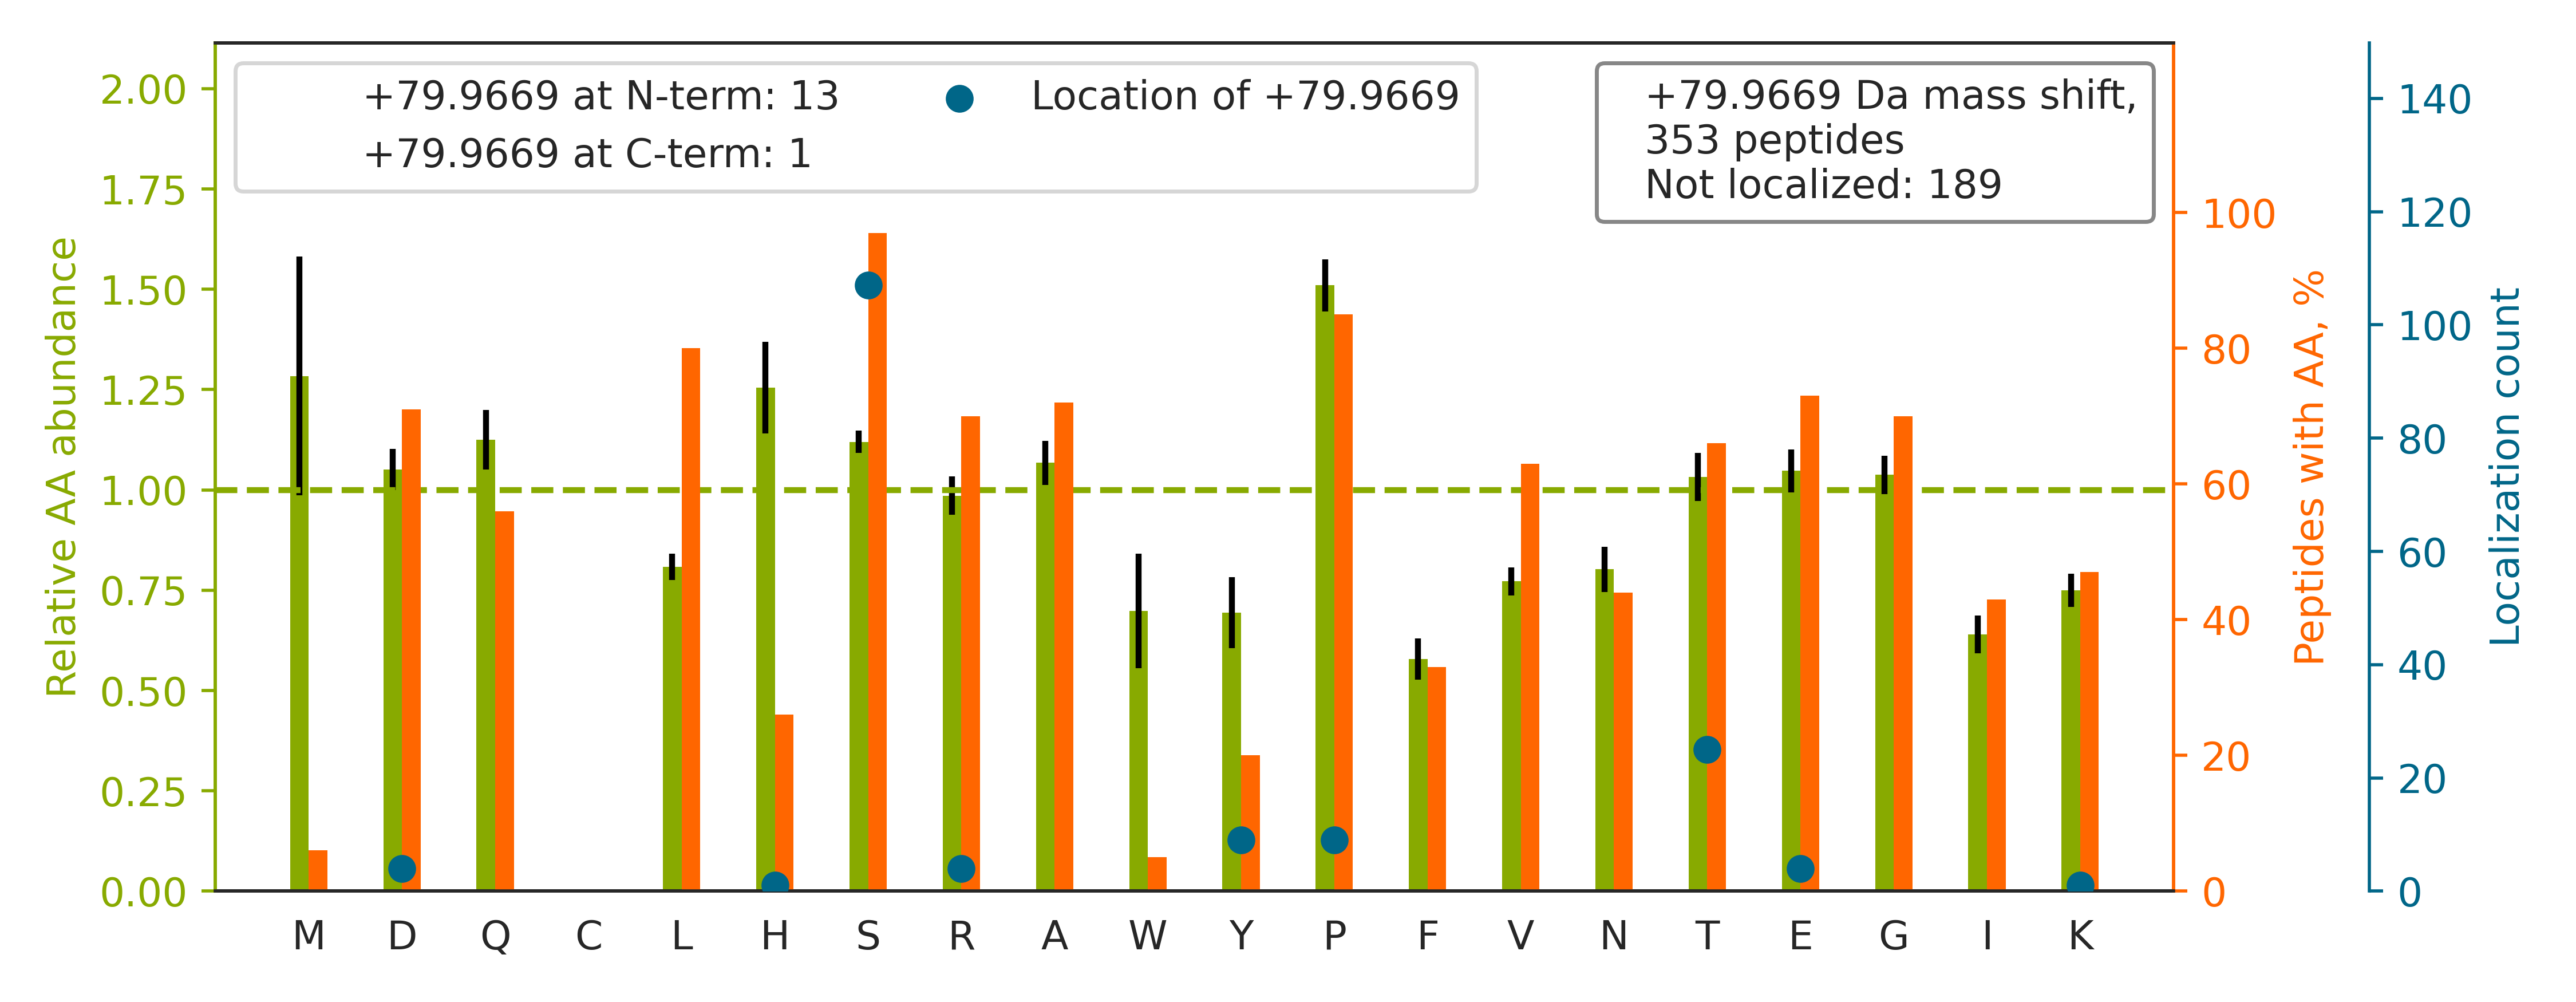

Values plotted in this chart, from the file beside it:
top isoform	localization score	spectrum
K.GPPDFSSD[+80]EEREPTPVLGSGAAAAGR.S	0.1038	QEXI22202.23661.23661.3
K.KPATPAEDDEDDDIDLFGS[+80]DNEEEDKEAAQLR.…	0.1549	QEXI22202.25581.25581.3
K.GSHQISLDNPDY[+80]QQDFFPK{+4}.E	0.9181	QEXI22202.26096.26096.2
R.ESPRPLQLPGAEGPAISDGEE[+80]GGGEPGAGGGAA…	0.6512	QEXI22202.26612.26612.3
K.FKVQGEAVSNIQENTQTPTVQEESEEEEVDETGVEVK.…		QEXI22202.26853.26853.4
K.FEEESKEPVADEEEEDS[+80]DDDVEPITEFR.F	0.6303	QEXI22202.28007.28007.3
R.AHSSPASLQLGAVSPGTLTPTGVVSGPAATPTAQHLR.…		QEXI22202.30427.30427.4
K.SSSSPELQTLQDILGDPGDK{+8}ADVGR{+10}.L		QEXI22202.38189.38189.3
K.MVIQGPSSPQGEAMVTDVLEDQKEGR.S		QEXI22202.32215.32215.3
R.SNS[+80]VGIQDAFNDGSDSTFQKR.N	0.5364	QEXI22202.22044.22044.3
R.MLPHAPGVQMQAIPEDAIPEESGDEDEDDPDKR.I		QEXI22202.28750.28750.3
R.RVVLGDGVQLPPGDYS{+80}TTPGGTLFSTTPGGTR.…		QEXI22202.40104.40104.3
R.GLLAQGLRPES[+80]PPPAGPLLNGAPAGESPQPK.A	0.8052	QEXI22202.31605.31605.3
R.SSPGQTPEEGAQALAEFAALHGPALR.A		QEXI22202.38086.38086.3
K.SVS[+80]TTNIAGHFNDESPLGLR.R	0.9769	QEXI22202.27879.27879.3
R.IS{+80}YTPPESPVPSYASSTPLHVPVPR{+10}.A		QEXI22202.37233.37233.3
R.NGPLNES[+80]QEDEEDSEHGTSLNR.E	0.9551	QEXI22202.9907.9907.3
K.KNVLSSLAVYAEDS{+80}EPESDGEAGIEAVGSAAEE…		QEXI22202.39333.39333.3
R.R{+6}DNEVDGQDY[+80]HFVVSR{+6}.E	0.9914	QEXI22202.10718.10718.3
K.KLPPPPPQAPPEEENESEPEEPSGVEGAAFQSR.L		QEXI22202.24742.24742.3
R.TPEELDDS[+80]DFETEDFDVR.S	0.8766	QEXI22202.32941.32941.2
R.NGVIQHTGAAAEEFNDDTD.-		QEXI22202.17243.17243.2
R.KLS[+80]LGQYDNDAGGQLPFSK.C	0.7658	QEXI22202.27629.27629.2
R.AQS[+80]SPASATFPVSVQEPPTK{+4}PR{+6}.F	0.9808	QEXI22202.22142.22142.3
K.MLAES{+80}DESGDEESVSQTDKTELQNTLR.T		QEXI22202.27093.27093.3
R.EREESEDELEEANGNNPIDIEVDQNK.E		QEXI22202.25046.25046.3
R.EK{+8}P[+80]DSDDDLDIASLVTAK{+8}.L	0.8652	QEXI22202.31271.31271.2
K.SKEAAVGVPPPAQPAPGEPTPPAPPSPDWTSSSR.E		QEXI22202.28132.28132.3
R.GGMGS[+80]GGLATGIAGGLAGMGGIQNEKETMQSLN…	0.9965	QEXI22202.35594.35594.3
K.SLTDPSQESHTEAISDAETSSSDISFSGIATR.R		QEXI22202.30121.30121.3
R.FLEDDTS[+80]DPTYTSALGGK.I	0.9338	QEXI22202.28822.28822.2
R.SILKPSTPIPPQEGEEVGES[+80]SEEQDNAPK.S	0.9111	QEXI22202.21954.21954.3
R.LE[+80]EGVASDEEAEEAQPGSGPSPEPEGSPPAHPQ…	0.02185	QEXI22202.21428.21428.3
R.ESPRPLQLPGAEGPAIS[+80]DGEEGGGEPGAGGGAA…	0.903	QEXI22202.22156.22156.4
R.FPGDQVVNGAGPELSTGPSPGS[+80]PTLDIDQSIEQ…	0.8035	QEXI22202.44462.44462.3
K.IVEPEVVGES{+80}DS[+80]EVEGDAWR.M	0.3766	QEXI22202.36963.36963.2
K.SPFIEEQLHTVLEKS{+80}PENS[+80]PPVKPK.H	0.8946	QEXI22202.26386.26386.3
R.IQPQPPDEDGDHSDKEDEQPQVVVLK.K		QEXI22202.19123.19123.4
K.ASALLFSSDEED[+80]QWNIPASQTHLASDSR.S	0.8012	QEXI22202.35612.35612.3
R.QEAIPDLEDSPPVS{+80}DSEEQQESAR.A		QEXI22202.45288.45288.3
R.GTGQS[+80]DDSDIWDDTALIK{+8}.A	0.5064	QEXI22202.36038.36038.2
R.LK[+80]SEDGVEGDLGETQSR.T	0.8488	QEXI22202.9416.9416.2
R.YQDEVFGGFVTEPQEES[+80]EEEVEEPEER.Q	0.9105	QEXI22202.36399.36399.3
R.ADAPDAGAQSDSELPSYHQNDVSLDR.G		QEXI22202.20813.20813.3
R.GLLYDS[+80]DEEDEERPAR.K	0.0498	QEXI22202.15746.15746.3
R.SLSNSNPDISGTPTSPDDEVR.S		QEXI22202.19637.19637.2
R.TRDDGDEEGLLTHSEEELEHSQDTDADDGALQ.-		QEXI22202.26002.26002.4
R.VASGPSPGEGISPQSAQAPQAPGDNHVVPVLR.-		QEXI22202.26512.26512.3
K.SSKAS[+80]LGS{+80}LEGEAEAEASSPK.G	0.5486	QEXI22202.24648.24648.2
R.VTLQDYRLPDSDDDEDEETAIQR.V		QEXI22202.26320.26320.3
K.K{+4}GGEFDEFVNDDTDDDLPISK{+4}.K		QEXI22202.29970.29970.3
R.SSLGQSASETEEDTVSVSK{+8}K{+8}.E		QEXI22202.10021.10021.3
K.GGPEGVAAQAVASAASAGPADAEMEEIFDDAS[+80]P…	0.8591	QEXI22202.37980.37980.4
R.VGDSTPVSEK{+8}PVSAAVDANASESP.-		QEXI22202.20984.20984.2
K.EVAATEEDVTRLPS{+80}PTSPFSSLSQDQAATSK.A		QEXI22202.36774.36774.3
R.GDLSDVEEEEEEEMDVDEATGAVKK.H		QEXI22202.28433.28433.3
R.LQQGAGLESPQGQPEPGAASPQR{+10}QQDLHLESPQ…		QEXI22202.17625.17625.4
K.AEQGSEEEGEGEEEEEEGGESKADDPYAHLSK.K		QEXI22202.11069.11069.4
K.NAIS[+80]LPQLNQAAYDSLVVGK.L	0.9942	QEXI22202.41991.41991.2
R.TPS[+80]SEEISPTKFPGLYR.T	0.6894	QEXI22202.25856.25856.3
... 293 more rows
